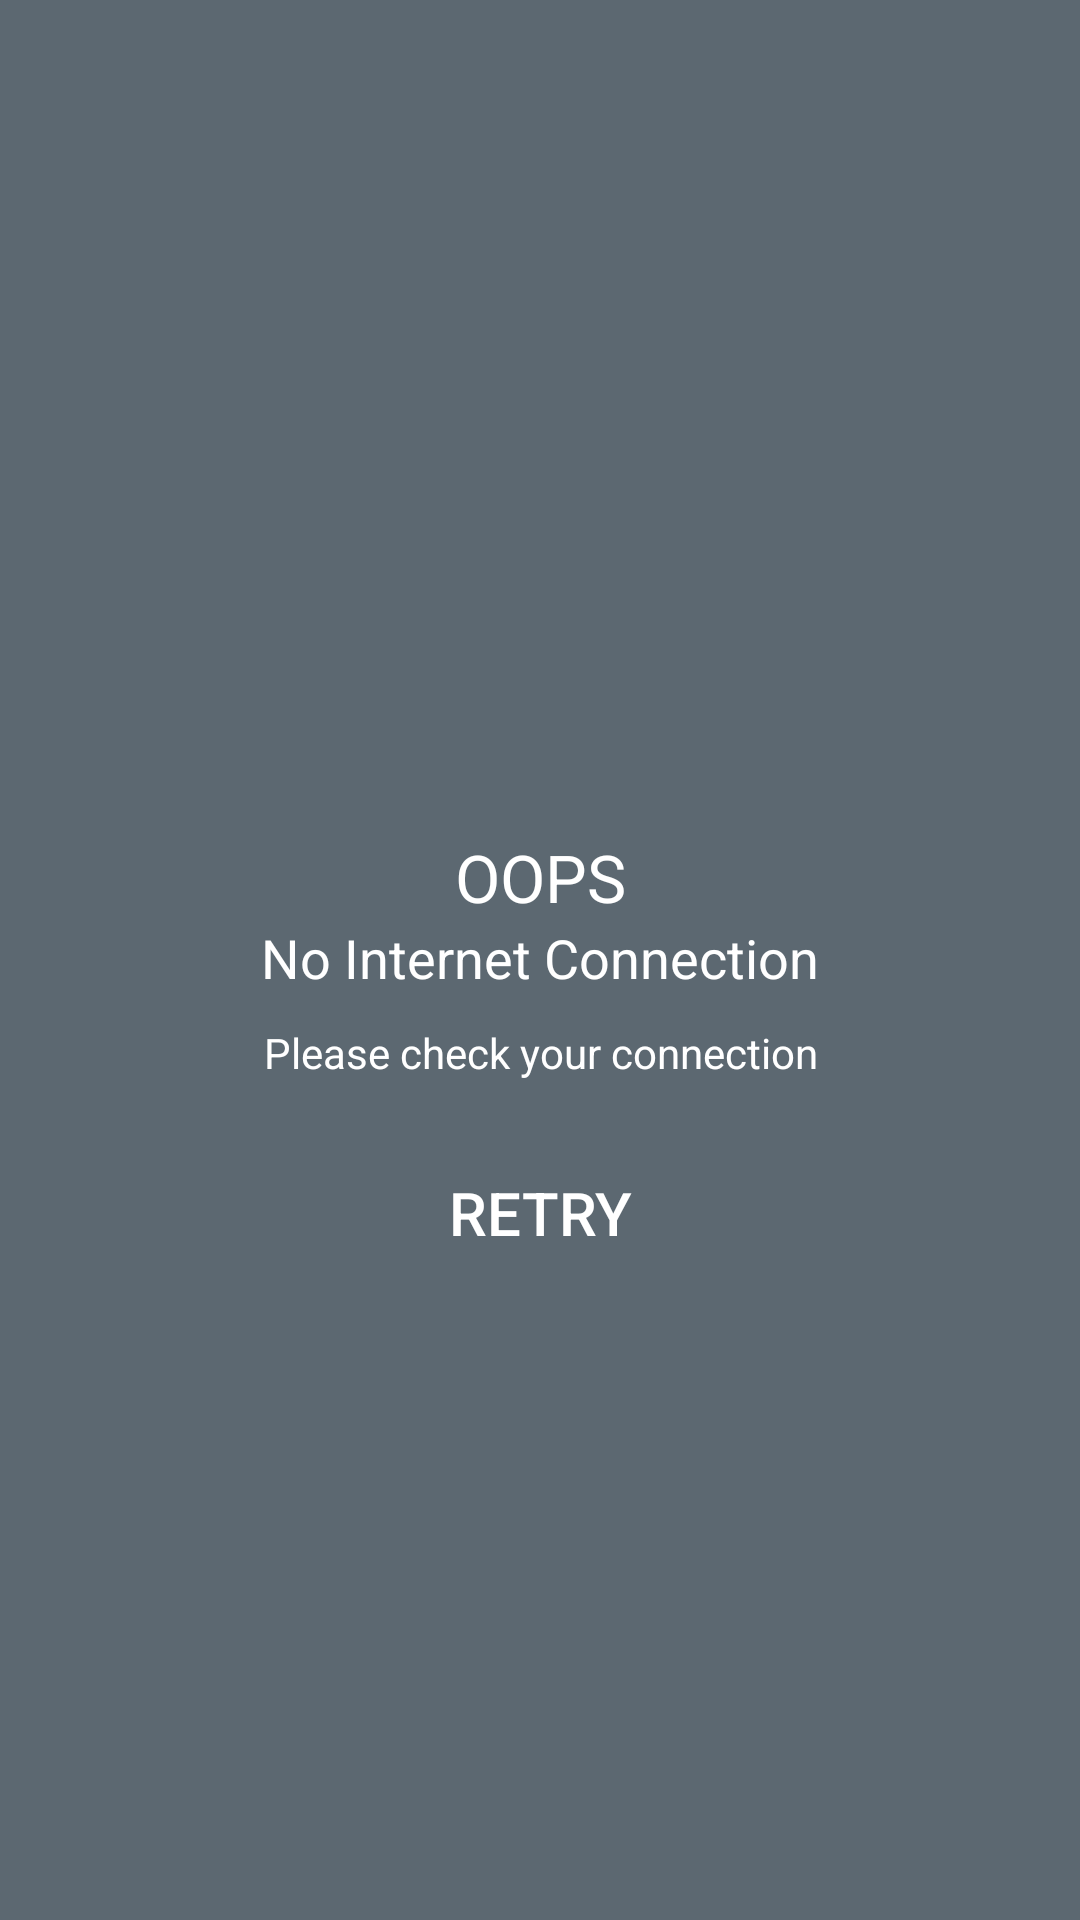

Layout XML and referenced resources for this Android screen:
<!-- AndroidManifest.xml: application theme Theme.FaruqTraders -->
<!-- res/layout/check_internet_dialog.xml -->
<?xml version="1.0" encoding="utf-8"?>
<LinearLayout xmlns:android="http://schemas.android.com/apk/res/android"
    android:layout_width="match_parent"
    android:layout_height="match_parent"
    android:gravity="center"
    android:orientation="vertical"
    android:padding="30dp"
    android:background="@color/main_price_text_color"
    >

    <ImageView
        android:layout_width="70dp"
        android:layout_height="70dp"
        android:src="@drawable/wifi"
        />

    <TextView
        android:layout_width="match_parent"
        android:layout_height="wrap_content"
        android:gravity="center"
        android:text="OOPS"
        android:textColor="@color/white"
        android:textSize="22sp"
        android:layout_marginLeft="10dp"
        android:layout_marginRight="10dp"
        />

    <TextView
        android:layout_width="match_parent"
        android:layout_height="wrap_content"
        android:gravity="center"
        android:text="No Internet Connection"
        android:textColor="@color/white"
        android:textSize="18sp"
        android:layout_marginLeft="10dp"
        android:layout_marginRight="10dp"
        />

    <TextView
        android:layout_width="match_parent"
        android:layout_height="wrap_content"
        android:gravity="center"
        android:text="Please check your connection"
        android:textColor="@color/white"
        android:textSize="14sp"
        android:padding="10dp"
        android:layout_marginLeft="10dp"
        android:layout_marginRight="10dp"
        />

    <androidx.appcompat.widget.AppCompatButton
        android:id="@+id/btnRetry"
        android:layout_width="match_parent"
        android:layout_height="wrap_content"
        android:text="Retry"
        android:layout_marginTop="10dp"
        android:layout_marginBottom="4dp"
        android:background="@drawable/button_background"
        android:textColor="@color/white"
        android:textSize="20sp"
        />

</LinearLayout>
<!-- resources referenced by this layout -->
<resources>
  <color name="main_price_text_color">#5C6871</color>
  <color name="white">#FFFFFFFF</color>
  <style name="Theme.FaruqTraders" parent="Theme.MaterialComponents.DayNight.NoActionBar">
          
          <item name="colorPrimary">@color/yellow</item>
          <item name="colorPrimaryVariant">@color/white</item>
          <item name="colorOnPrimary">@color/white</item>
          
          <item name="colorSecondary">@color/black</item>
          <item name="colorSecondaryVariant">@color/teal_700</item>
          <item name="colorOnSecondary">@color/black</item>
          
          <item name="android:statusBarColor" tools:targetApi="l">@color/white</item>
          <item name="android:windowLightStatusBar">true</item>
  
          
      </style>
  <color name="yellow">#F36C42</color>
  <color name="black">#FF000000</color>
  <color name="teal_700">#FF018786</color>
</resources>
